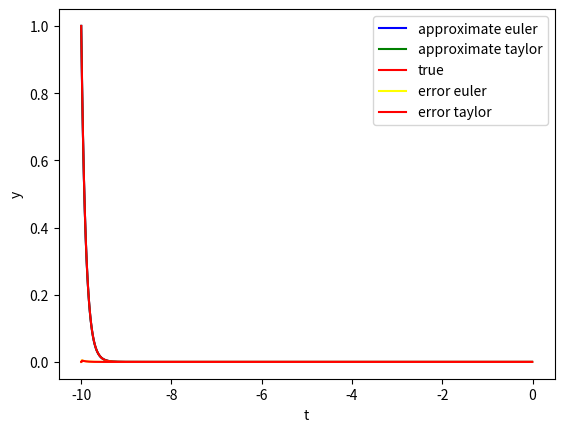

Python code for this plot:
import sympy as sp
import numpy as np
import matplotlib.pyplot as plt
import re
from tqdm import tqdm
import gc
import pandas as pd


def main():
    gc.disable()

    # Define variables
    t = sp.Symbol('t')
    f = sp.Function('f')

    y = sp.Function('y')(t)

    # Define the Cauchy Problem
    # The null ode means that its expression is one side of the ode while the other side is zer
    null_ode = sp.Derivative(y) - t*y

    # Initial Condition
    y_neg_10 = 1

    ode_equation = sp.Eq(null_ode, 0)

    # Solve the ode
    sol = sp.dsolve(ode_equation, y, ics={y.subs(t, -10): y_neg_10})
    print(sol)

    """ Getting the solution by using rhs which stands for right hand side,
     because sol is an equation with y(t) on the left side and its expression in the right side"""
    true_y = sol.rhs

    # Solving Euler's Method

    # The step to take
    step = 0.01

    # If we consider [a,b] to be the interval to work with
    a, b = -10, 10

    method_results = np.zeros((6, int((b-a)/step)))

    # Define y as a symbol which means a variable
    y = sp.Symbol('y')
    cauchy_function = t*y
    print(f"cauchy_function: {cauchy_function}")

    # Initial t_value
    t_value = a

    # Define the derivatives outside the loop for efficiency
    df_dt = sp.Derivative(cauchy_function, t).doit()  # Partial derivative of f w.r.t t
    print(df_dt)
    df_dy = sp.Derivative(cauchy_function, y).doit()  # Partial derivative of f w.r.t y
    print(df_dy)

    # Applying the euler's method
    for i in tqdm(range(int((b-a)/step)), desc="Applying Euler's method", ncols=100):
        true_y_t = true_y.subs(t, t_value)

        if i == 0:
            pred_y_t = y_neg_10
            pred_taylor_y_t = y_neg_10  # Taylor approximation is the same as the exact value for the first step
        else:
            pred_y_t = method_results[1][i-1] + step * cauchy_function.subs({y: method_results[1][i-1], t: t_value})

            # Inside the loop, update pred_taylor_y_t
            pred_taylor_y_t = (
                    method_results[2][i-1] + step * cauchy_function.subs({y: method_results[2][i-1], t: t_value})
                    + (step**2 / 2) * df_dt.subs({y: method_results[2][i-1], t: t_value})
                    + (step**2 / 2) * df_dy.subs({y: method_results[2][i-1], t: t_value}) * cauchy_function.subs({y: method_results[2][i-1], t: t_value})
                                )
        method_results[0][i] = t_value
        method_results[1][i] = true_y_t
        method_results[2][i] = pred_y_t
        method_results[3][i] = pred_taylor_y_t
        method_results[4][i] = abs(true_y_t - pred_y_t)
        method_results[5][i] = abs(true_y_t - pred_taylor_y_t)

        t_value += step

    df = pd.DataFrame(method_results.T, columns=['t', 'y_true', 'y_approx_euler', 'y_approx_taylor', 'error_euler', 'error_taylor'])

    # save dataframe to csv file
    df.to_csv('euler_method_results.csv', index=False)


    # plot the results
    plt.plot(df['t'][:1000], df['y_approx_euler'][:1000], label='approximate euler', color='blue')
    plt.plot(df['t'][:1000], df['y_approx_taylor'][:1000], label='approximate taylor', color='green')
    plt.plot(df['t'][:1000], df['y_true'][:1000], label='true', color='red')
    plt.plot(df['t'][:1000], df['error_euler'][:1000], label='error euler', color='yellow')
    plt.plot(df['t'][:1000], df['error_taylor'][:1000], label='error taylor', color='red')
    plt.xlabel('t')
    plt.ylabel('y')
    plt.legend()
    plt.show()

    gc.enable()


if __name__ == "__main__":
    main()
